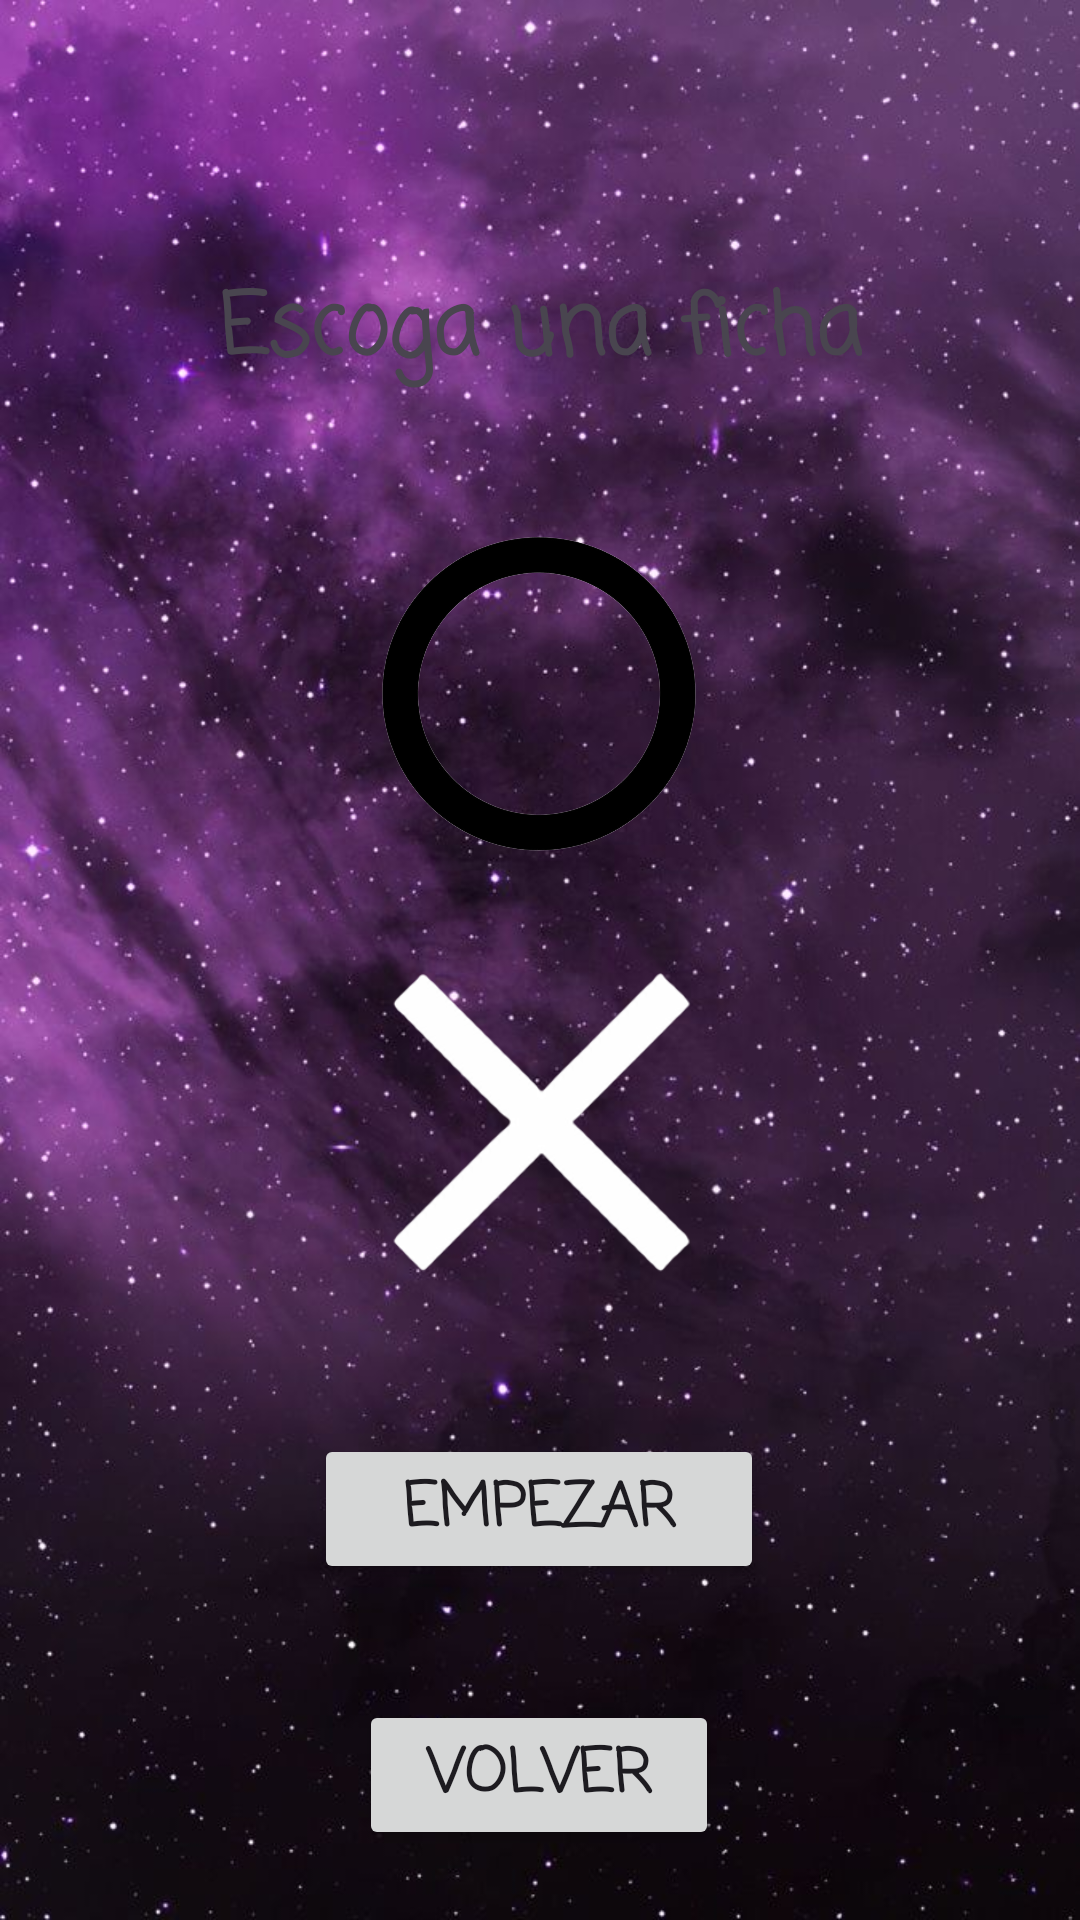

Write the Android layout XML for this screen, with the resource values it uses.
<!-- AndroidManifest.xml: application theme Theme.ED_P1_Grupo06 -->
<!-- res/layout/menu_escogerbotvsbot.xml -->
<?xml version="1.0" encoding="utf-8"?>
<androidx.constraintlayout.widget.ConstraintLayout xmlns:android="http://schemas.android.com/apk/res/android"
    android:layout_width="match_parent"
    android:layout_height="match_parent"
    xmlns:app="http://schemas.android.com/apk/res-auto"
    android:background="@drawable/background">

    <androidx.constraintlayout.widget.Guideline
        android:id="@+id/guideline8"
        android:layout_width="wrap_content"
        android:layout_height="wrap_content"
        android:orientation="horizontal"
        app:layout_constraintGuide_percent="0.24" />

    <androidx.constraintlayout.widget.Guideline
        android:id="@+id/guideline14"
        android:layout_width="wrap_content"
        android:layout_height="wrap_content"
        android:orientation="horizontal"
        app:layout_constraintGuide_percent="0.13" />

    <androidx.constraintlayout.widget.Guideline
        android:id="@+id/guideline15"
        android:layout_width="wrap_content"
        android:layout_height="wrap_content"
        android:orientation="horizontal"
        app:layout_constraintGuide_percent="0.7" />

    <androidx.constraintlayout.widget.Guideline
        android:id="@+id/guideline16"
        android:layout_width="wrap_content"
        android:layout_height="wrap_content"
        android:orientation="horizontal"
        app:layout_constraintGuide_percent="0.85" />

    <androidx.constraintlayout.widget.Guideline
        android:id="@+id/guideline10"
        android:layout_width="wrap_content"
        android:layout_height="wrap_content"
        android:orientation="vertical"
        app:layout_constraintGuide_percent="0.2" />

    <androidx.constraintlayout.widget.Guideline
        android:id="@+id/guideline13"
        android:layout_width="wrap_content"
        android:layout_height="wrap_content"
        android:orientation="vertical"
        app:layout_constraintGuide_percent="0.8" />

    <TextView
        android:id="@+id/textView3"
        android:layout_width="wrap_content"
        android:layout_height="wrap_content"
        android:fontFamily="casual"
        android:text="Escoga una ficha"
        android:textAlignment="center"
        android:textColor="@color/cafe_oscuro"
        android:textSize="28sp"
        android:textStyle="bold"
        android:typeface="normal"
        app:layout_constraintBottom_toTopOf="@+id/guideline8"
        app:layout_constraintEnd_toStartOf="@+id/guideline13"
        app:layout_constraintStart_toStartOf="@+id/guideline10"
        app:layout_constraintTop_toTopOf="@+id/guideline14"
        app:layout_constraintVertical_bias="0.204" />

    <Button
        android:id="@+id/IngresoSala3"
        android:layout_width="150dp"
        android:layout_height="50dp"
        android:fontFamily="casual"
        android:text="Empezar"
        android:textAlignment="center"
        android:textSize="20sp"
        android:textStyle="bold"
        app:layout_constraintBottom_toTopOf="@+id/guideline16"
        app:layout_constraintEnd_toStartOf="@+id/guideline13"
        app:layout_constraintHorizontal_bias="0.494"
        app:layout_constraintStart_toStartOf="@+id/guideline10"
        app:layout_constraintTop_toTopOf="@+id/guideline15"
        app:layout_constraintVertical_bias="0.65" />

    <Button
        android:id="@+id/RegresoSeleccion3"
        android:layout_width="120dp"
        android:layout_height="50dp"
        android:fontFamily="casual"
        android:text="Volver"
        android:textAlignment="center"
        android:textSize="20sp"
        android:textStyle="bold"
        app:layout_constraintBottom_toBottomOf="parent"
        app:layout_constraintEnd_toStartOf="@+id/guideline13"
        app:layout_constraintHorizontal_bias="0.496"
        app:layout_constraintStart_toStartOf="@+id/guideline10"
        app:layout_constraintTop_toTopOf="@+id/guideline16"
        app:layout_constraintVertical_bias="0.491" />

    <ImageView
        android:id="@+id/imageView"
        android:layout_width="113dp"
        android:layout_height="107dp"
        app:layout_constraintBottom_toTopOf="@+id/guideline15"
        app:layout_constraintEnd_toStartOf="@+id/guideline13"
        app:layout_constraintStart_toStartOf="@+id/guideline10"
        app:layout_constraintTop_toTopOf="@+id/guideline9"
        app:layout_constraintVertical_bias="0.377"
        app:srcCompat="@drawable/x" />

    <androidx.constraintlayout.widget.Guideline
        android:id="@+id/guideline9"
        android:layout_width="wrap_content"
        android:layout_height="wrap_content"
        android:orientation="horizontal"
        app:layout_constraintGuide_percent="0.48153216" />

    <ImageView
        android:id="@+id/imageView2"
        android:layout_width="122dp"
        android:layout_height="109dp"
        app:layout_constraintBottom_toTopOf="@+id/guideline9"
        app:layout_constraintEnd_toStartOf="@+id/guideline13"
        app:layout_constraintHorizontal_bias="0.496"
        app:layout_constraintStart_toStartOf="@+id/guideline10"
        app:layout_constraintTop_toTopOf="@+id/guideline8"
        app:layout_constraintVertical_bias="0.507"
        app:srcCompat="@drawable/circle" />
</androidx.constraintlayout.widget.ConstraintLayout>
<!-- resources referenced by this layout -->
<resources>
  <!-- drawable background: jpg bitmap (drawable, 92428 bytes) -->
  <!-- drawable circle: png bitmap (drawable, 178755 bytes) -->
  <!-- drawable x: png bitmap (drawable, 161753 bytes) -->
  <style name="Theme.ED_P1_Grupo06" parent="Base.Theme.ED_P1_Grupo06" />
  <style name="Base.Theme.ED_P1_Grupo06" parent="Theme.Material3.DayNight.NoActionBar">
          
          
      </style>
</resources>
